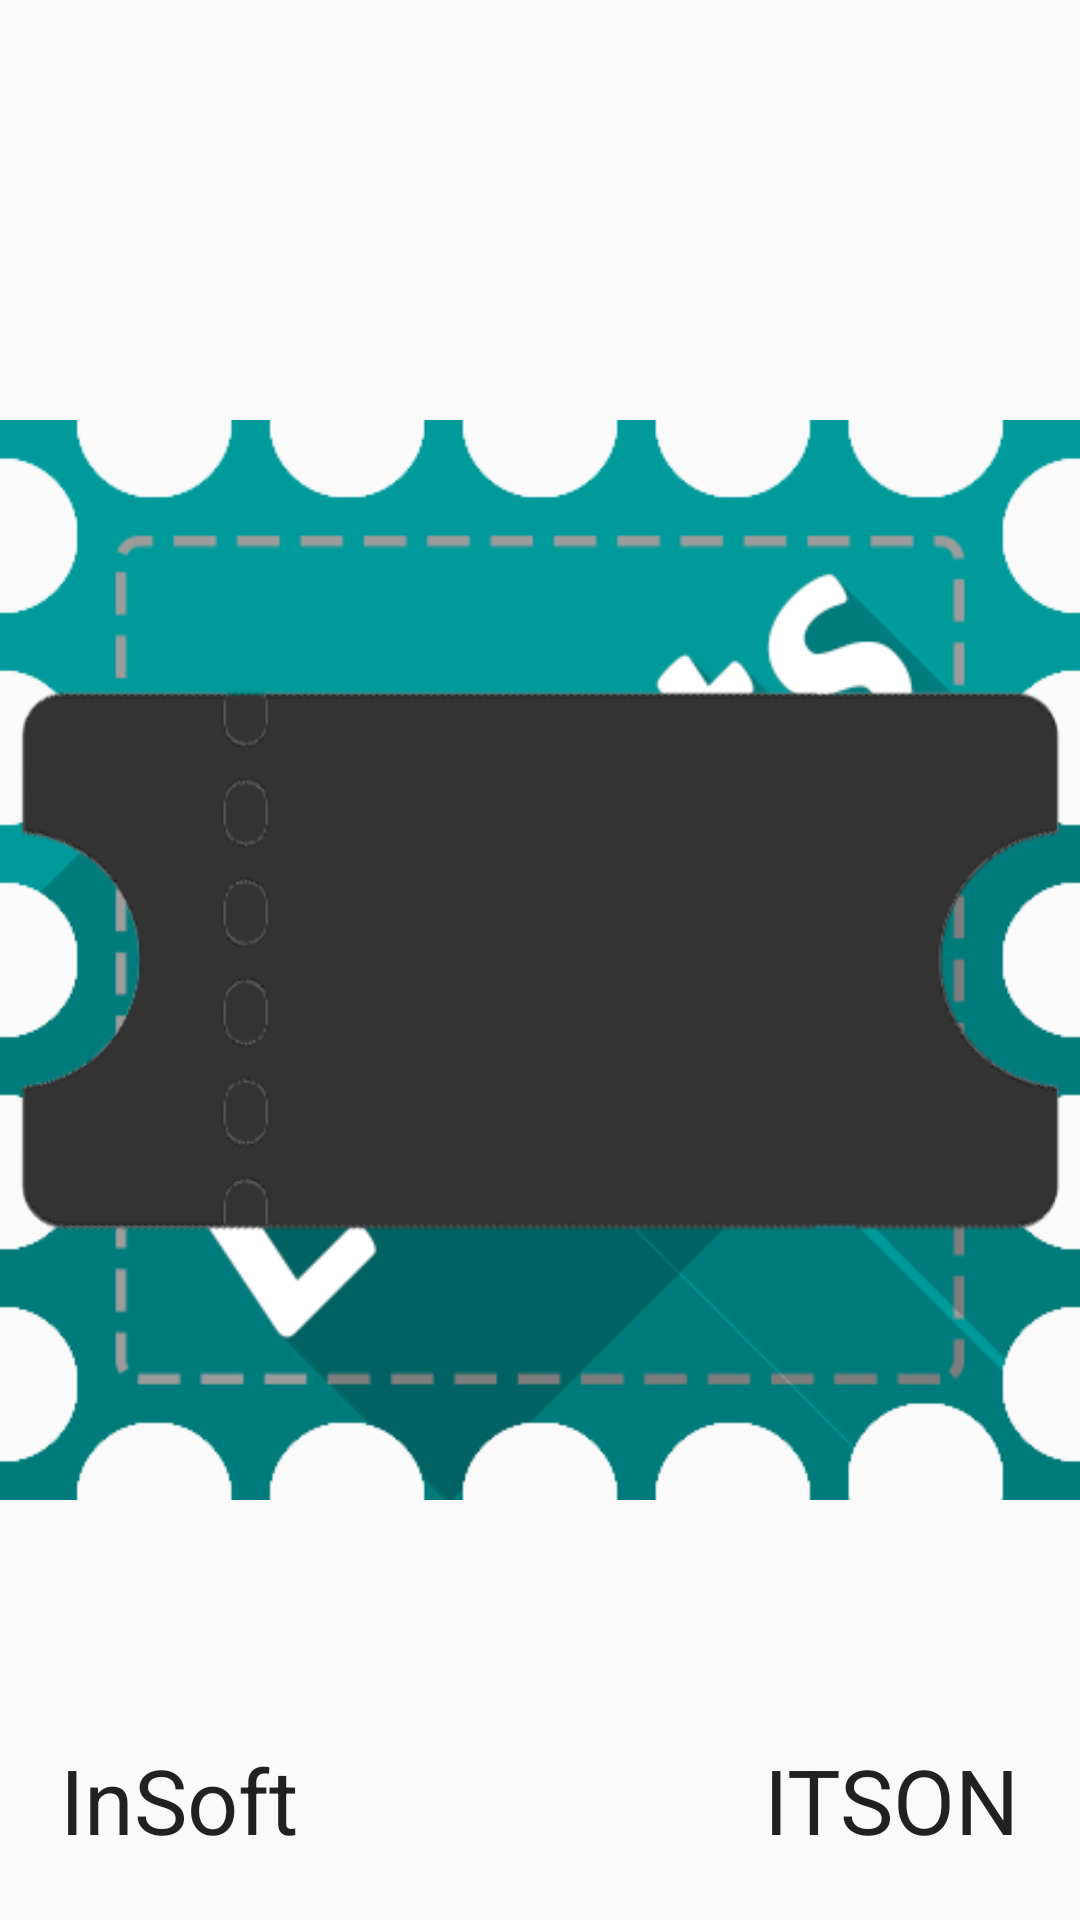

Produce the Android XML layout that renders to this screen, including the resource entries it uses.
<!-- AndroidManifest.xml: application theme AppTheme -->
<!-- res/layout/activity_splash.xml -->
<RelativeLayout xmlns:android="http://schemas.android.com/apk/res/android"
    xmlns:tools="http://schemas.android.com/tools"
    android:layout_width="match_parent"
    android:layout_height="match_parent"
    tools:context=".Splash">


    <ImageView
        android:id="@+id/img_icono"
        android:layout_width="match_parent"
        android:layout_height="match_parent"
        android:layout_centerHorizontal="true"
        android:layout_centerVertical="true"
        android:src="@drawable/splash_icono" />

    <ImageView
        android:id="@+id/img_ticket_left"
        android:layout_width="wrap_content"
        android:layout_height="wrap_content"
        android:layout_alignParentLeft="true"
        android:layout_alignParentStart="true"
        android:layout_centerVertical="true"
        android:src="@drawable/splash_ticket_left" />

    <ImageView
        android:id="@+id/img_ticket_right"
        android:layout_width="wrap_content"
        android:layout_height="wrap_content"
        android:layout_alignParentEnd="true"
        android:layout_alignParentRight="true"
        android:layout_centerVertical="true"
        android:src="@drawable/splash_ticket_right" />

    <TextView
        android:id="@+id/lbl_insoft"
        android:layout_width="wrap_content"
        android:layout_height="wrap_content"
        android:layout_alignParentBottom="true"
        android:layout_alignParentLeft="true"
        android:layout_alignParentStart="true"
        android:layout_marginBottom="20dp"
        android:layout_marginLeft="20dp"
        android:text="InSoft"
        android:textAppearance="?android:attr/textAppearanceLarge"
        android:textSize="30dp" />

    <TextView
        android:id="@+id/lbl_itson"
        android:layout_width="wrap_content"
        android:layout_height="wrap_content"
        android:layout_alignParentEnd="true"
        android:layout_alignParentRight="true"
        android:layout_alignTop="@+id/lbl_insoft"
        android:layout_marginBottom="20dp"
        android:layout_marginRight="20dp"
        android:text="ITSON"
        android:textAppearance="?android:attr/textAppearanceLarge"
        android:textSize="30dp" />

</RelativeLayout>
<!-- resources referenced by this layout -->
<resources>
  <!-- drawable splash_icono: png bitmap (drawable, 54264 bytes) -->
  <!-- drawable splash_ticket_left: png bitmap (drawable, 25322 bytes) -->
  <!-- drawable splash_ticket_right: png bitmap (drawable, 61502 bytes) -->
  <style name="AppTheme" parent="Theme.AppCompat.Light.DarkActionBar">
          
          <item name="android:windowTitleBackgroundStyle">@style/WindowTitleBackground</item>
      </style>
  <style name="WindowTitleBackground">@color/titlebackgroundcolor</style>
  <color name="titlebackgroundcolor">#ff26fed7</color>
</resources>
